Run: headless pygame with SDL's dummy video driver; simulated clock (each Clock.tick advances the game by its frame time, no real sleeping); random seed 0; keys injected as events and as key.get_pressed() state; mouse plan: one left click at the window centre at the start of phase 2, then a move to the lower-right quarter at the start of phase 3.
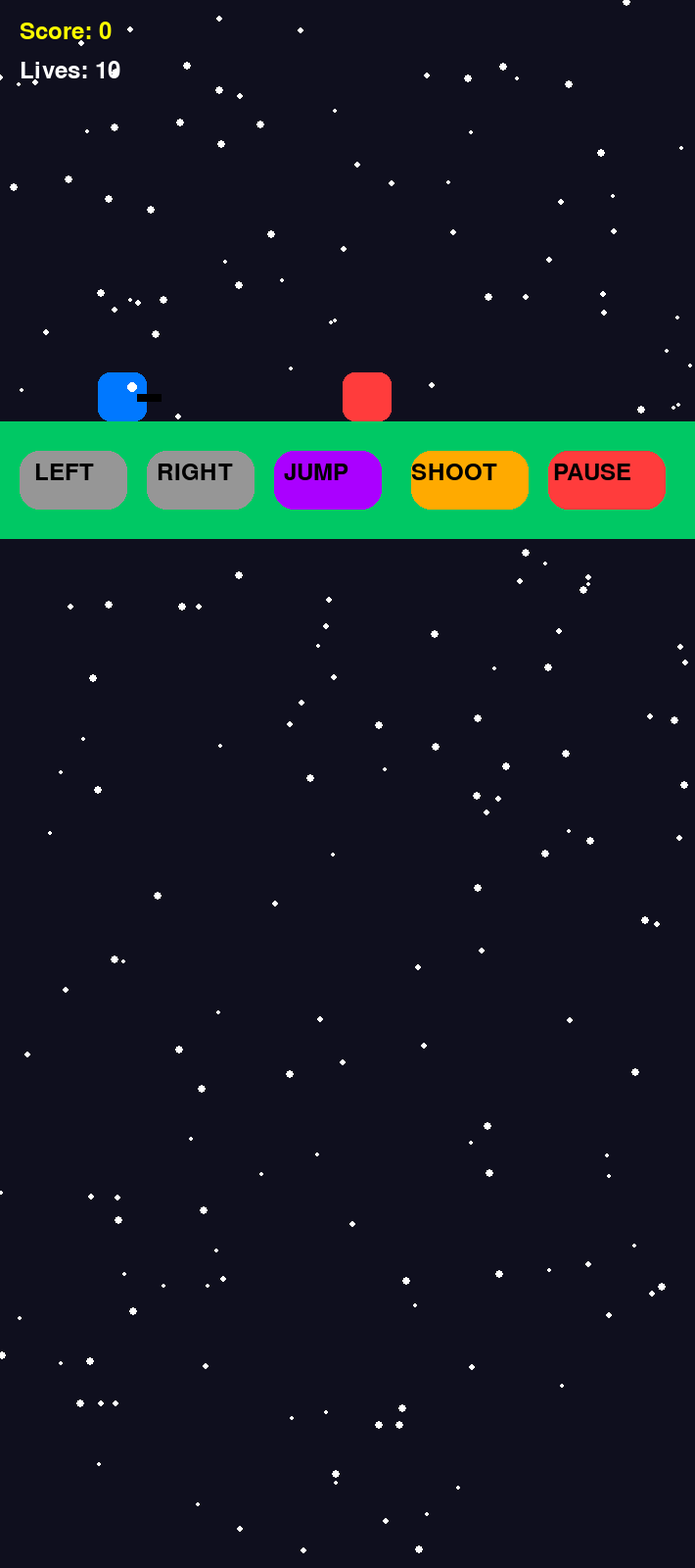
Frame 1 of 4 · flips 1–60 · no input
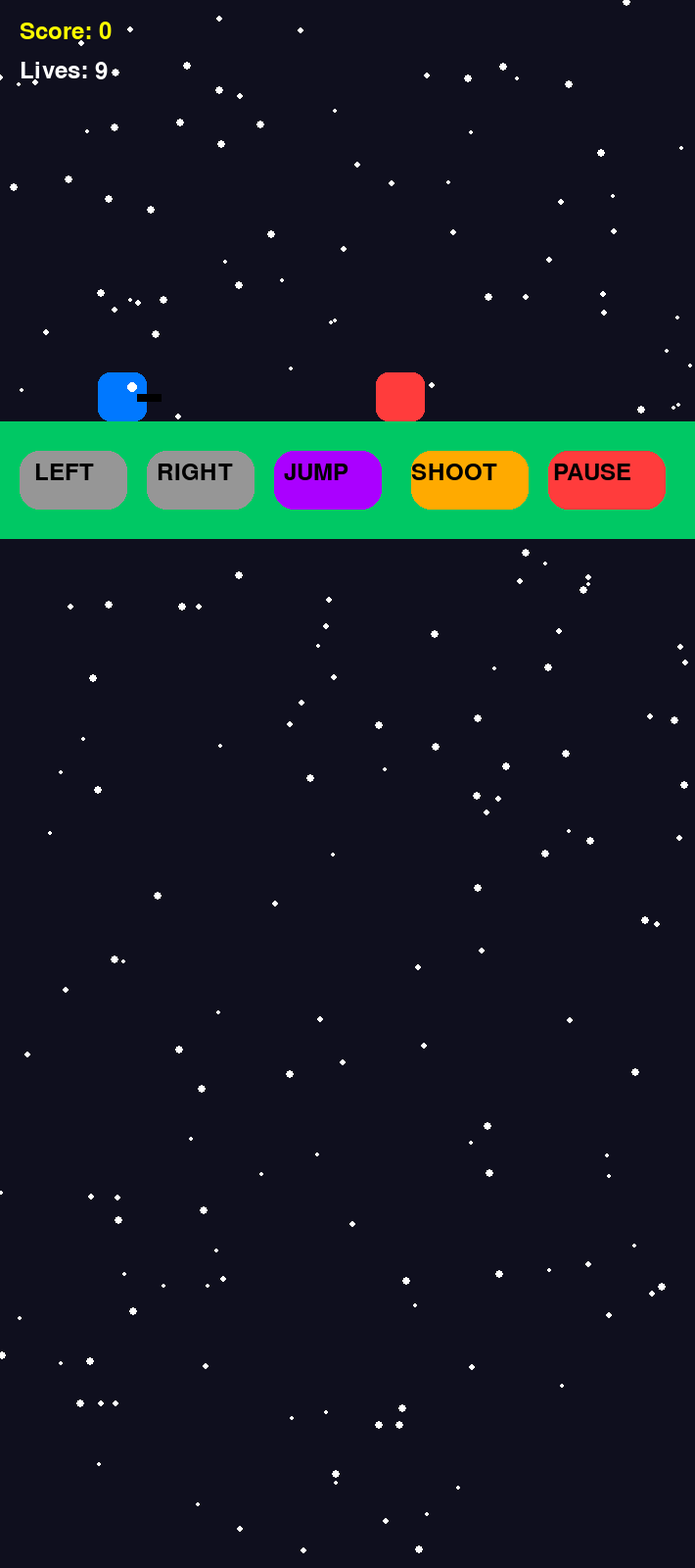
Frame 2 of 4 · flips 61–180 · clicked the window centre · tapped SPACE, RETURN · held RIGHT (→), D
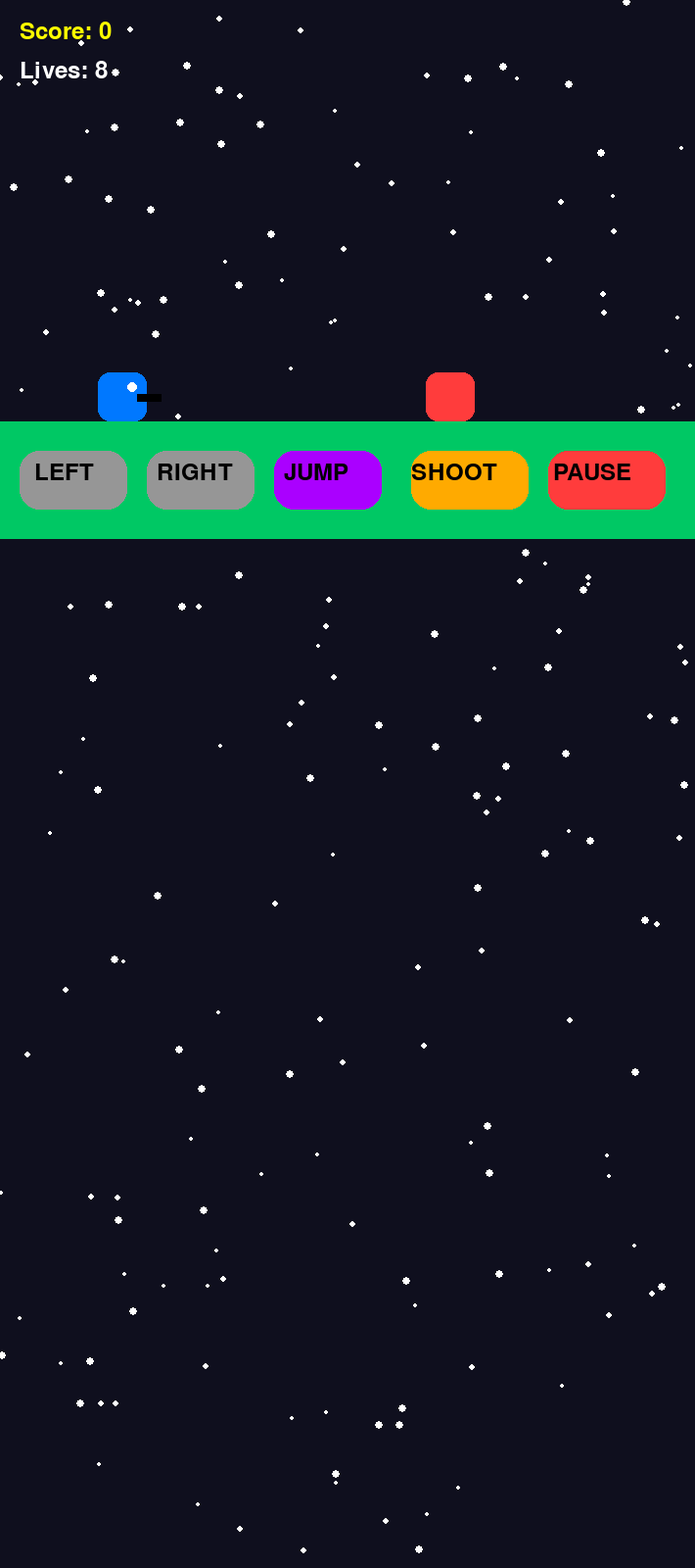
Frame 3 of 4 · flips 181–300 · moved the mouse to the lower-right quarter · held DOWN (↓), S
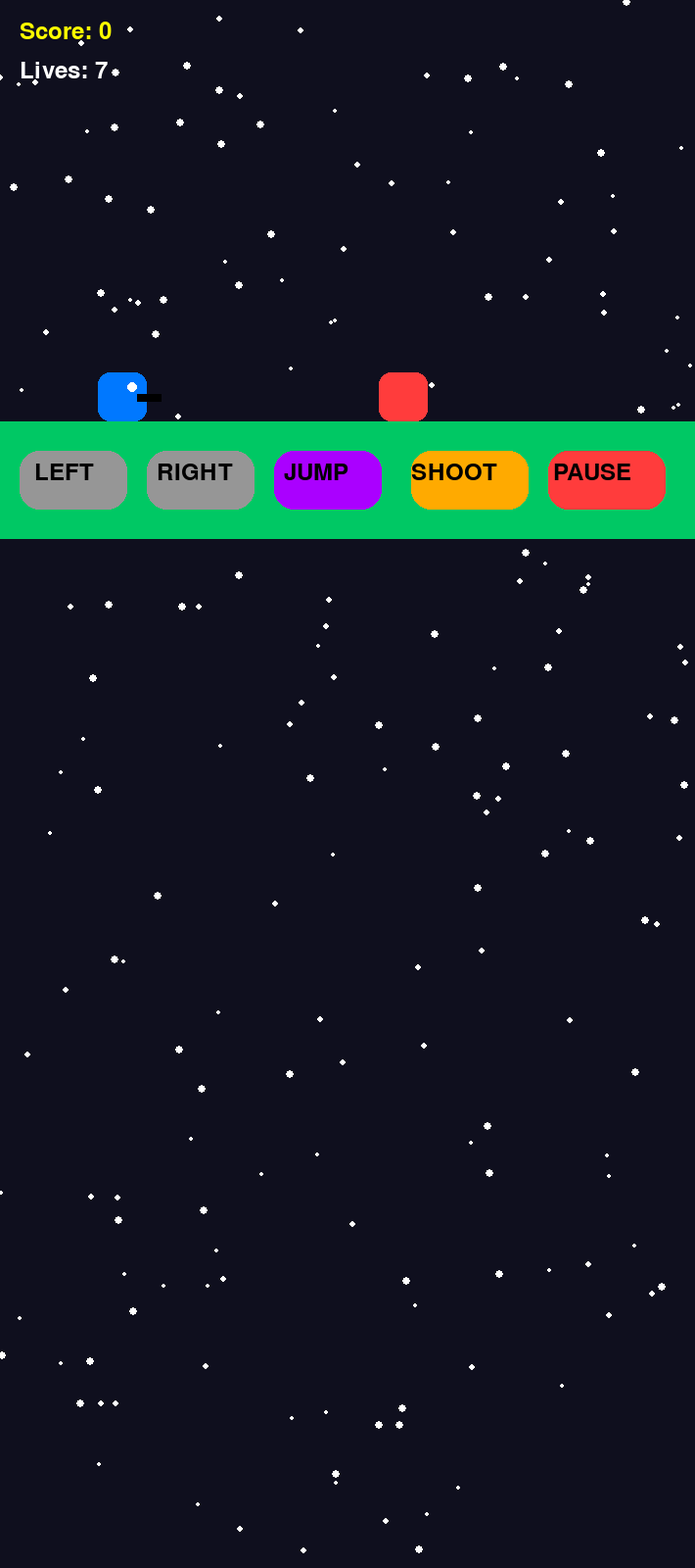
Frame 4 of 4 · flips 301–420 · held LEFT (←), A, UP (↑), W

The pygame program that drew these frames:

import pygame
import random
import sys

pygame.init()

# WINDOW
WIDTH = 710
HEIGHT = 1600

screen = pygame.display.set_mode((WIDTH, HEIGHT))
pygame.display.set_caption("Ultimate Boss Game")

clock = pygame.time.Clock()

# FONTS
font = pygame.font.SysFont("arial", 35)
big_font = pygame.font.SysFont("arial", 70)

# COLORS
WHITE = (255, 255, 255)
BLACK = (0, 0, 0)
BLUE = (0, 120, 255)
RED = (255, 60, 60)
GREEN = (0, 200, 100)
GRAY = (150, 150, 150)
YELLOW = (255, 255, 0)
PURPLE = (170, 0, 255)
ORANGE = (255, 170, 0)

def reset_game():
    global player_x, player_y
    global vel_y, on_ground
    global enemy_x, enemy_speed
    global boss_active, boss_x, boss_y
    global boss_hp
    global bullets
    global little_enemies
    global meteors
    global lasers
    global score, lives
    global game_over, win
    global facing
    global paused
    global shadow_mode
    global boss_dir
    global storm_active, storm_timer, last_triggered_score, storm_scores

    player_x = 100
    player_y = 380

    vel_y = 0
    on_ground = True

    facing = "right"

    enemy_x = WIDTH
    enemy_speed = 6

    boss_active = False

    boss_x = 650
    boss_y = 100

    boss_hp = 120
    boss_max_hp = 120

    bullets = []
    little_enemies = []
    meteors = []
    lasers = []

    score = 0  
    lives = 10

    game_over = False
    win = False
    paused = False
    shadow_mode = False
    boss_dir = 1
    
    # METEOR STORM VARIABLES
    storm_active = False
    storm_timer = 0
    last_triggered_score = -1
    
    # Select exactly 10 unique random scores between 1 and 98 for the meteor storms
    storm_scores = random.sample(range(1, 99), 10)

    return boss_max_hp

# PLAYER
player_w = 50
player_h = 50
player_speed = 7
jump_power = -17
gravity = 1

# ENEMY
enemy_y = 380

# BOSS
boss_w = 230
boss_h = 230

# BUTTONS
btn_y = 460
left_btn = pygame.Rect(20, btn_y, 110, 60)
right_btn = pygame.Rect(150, btn_y, 110, 60)
jump_btn = pygame.Rect(280, btn_y, 110, 60)
shoot_btn = pygame.Rect(420, btn_y, 120, 60)
pause_btn = pygame.Rect(560, btn_y, 120, 60)
restart_btn = pygame.Rect(300, 350, 230, 70)

move_left = False
move_right = False

# STARS
stars = []
for i in range(200):
    stars.append([
        random.randint(0, WIDTH),
        random.randint(0, HEIGHT),
        random.randint(2, 4)
    ])

boss_max_hp = reset_game()
attack_timer = 0
running = True

while running:
    clock.tick(99)

    # EVENTS
    for event in pygame.event.get():
        if event.type == pygame.QUIT:
            running = False

        if event.type == pygame.MOUSEBUTTONDOWN:
            x, y = event.pos

            if pause_btn.collidepoint(x, y):
                paused = not paused

            if not game_over and not paused:
                if left_btn.collidepoint(x, y):
                    move_left = True
                if right_btn.collidepoint(x, y):
                    move_right = True
                if jump_btn.collidepoint(x, y):
                    if on_ground:
                        vel_y = jump_power
                        on_ground = False
                if shoot_btn.collidepoint(x, y):
                    if facing == "right":
                        bullets.append([player_x + player_w, player_y + 20, 1])
                    else:
                        bullets.append([player_x - 10, player_y + 20, -1])
            else:
                if restart_btn.collidepoint(x, y):
                    boss_max_hp = reset_game()
                    attack_timer = 0

        if event.type == pygame.MOUSEBUTTONUP:
            move_left = False
            move_right = False

    # GAME LOGIC
    if not game_over and not paused:
        # PLAYER MOVE
        if move_left:
            player_x -= player_speed
            facing = "left"
        if move_right:
            player_x += player_speed
            facing = "right"

        # LIMITS
        if player_x < 0: player_x = 0
        if player_x > WIDTH - player_w: player_x = WIDTH - player_w

        # GRAVITY
        vel_y += gravity
        player_y += vel_y
        if player_y >= 380:
            player_y = 380
            vel_y = 0
            on_ground = True

        # NORMAL ENEMY
        if not boss_active:
            enemy_x -= enemy_speed
            if enemy_x < -60:
                enemy_x = WIDTH + random.randint(100, 300)
                score += 1

        # RANDOM METEOR STORM LOGIC (BEFORE BOSS) - SET TO 10 TIMES
        if not boss_active:
            if score in storm_scores and score != last_triggered_score:
                storm_active = True
                storm_timer = 150  
                last_triggered_score = score

            if storm_active:
                storm_timer -= 1
                
                # Decreased frequency: spawns every 8 frames instead of 4 (fewer meteors)
                if storm_timer % 8 == 0:
                    meteors.append([random.randint(0, WIDTH), -50, random.randint(6, 12)])
                
                if storm_timer <= 0:
                    storm_active = False

        # START BOSS
        if score >= 99:
            boss_active = True
            enemy_x = WIDTH + 9999
            storm_active = False  

        # BULLETS MOVE
        for bullet in bullets:
            bullet[0] += bullet[2] * 15
        bullets = [b for b in bullets if -100 < b[0] < WIDTH + 100]

        player_rect = pygame.Rect(player_x, player_y, player_w, player_h)
        enemy_rect = pygame.Rect(enemy_x, enemy_y, 50, 50)

        # NORMAL ENEMY DAMAGE
        if not boss_active and player_rect.colliderect(enemy_rect):
            lives -= 1
            enemy_x = WIDTH + random.randint(100, 300)
            if lives <= 0: game_over = True

        # BOSS ACTIVE LOGIC
        if boss_active:
            attack_timer += 1

            # BOSS MOVE
            boss_x += 4 * boss_dir
            if boss_x < 500: boss_dir = 1
            if boss_x > 760: boss_dir = -1

            # FOLLOW PLAYER
            if player_y < boss_y: boss_y -= 2
            if player_y > boss_y: boss_y += 2

            # SHADOW MODE
            shadow_mode = True if (attack_timer % 300 < 80) else False

            # FAST RANDOM LASERS
            if attack_timer % 35 == 0:
                lasers.clear() 
                lasers.append([
                    random.randint(0, WIDTH - 30),
                    0,
                    25,
                    HEIGHT,
                    random.choice([RED, ORANGE])
                ])

            # LITTLE ENEMIES
            if attack_timer % 120 == 0:
                for i in range(3):
                    little_enemies.append([WIDTH + random.randint(0, 300), 380, random.randint(7, 12)])

            # BOSS METEORS
            if attack_timer % 80 == 0:
                for i in range(4):
                    meteors.append([random.randint(0, WIDTH), -50, random.randint(7, 15)])

        # LASER DAMAGE
        for laser in lasers[:]:
            laser_rect = pygame.Rect(laser[0], laser[1], laser[2], laser[3])
            if player_rect.colliderect(laser_rect):
                lives -= 1
                if laser in lasers: lasers.remove(laser)
                if lives <= 0: game_over = True

        # LITTLE ENEMY MOVE
        for enemy in little_enemies[:]:
            enemy[0] -= enemy[2]
            enemy_rect2 = pygame.Rect(enemy[0], enemy[1], 40, 40)
            if player_rect.colliderect(enemy_rect2):
                lives -= 1
                if enemy in little_enemies: little_enemies.remove(enemy)
                if lives <= 0: game_over = True
            if enemy[0] < -100:
                if enemy in little_enemies: little_enemies.remove(enemy)

        # METEOR MOVE
        for meteor in meteors[:]:
            meteor[1] += meteor[2]
            meteor_rect = pygame.Rect(meteor[0], meteor[1], 35, 35)
            if player_rect.colliderect(meteor_rect):
                lives -= 1
                if meteor in meteors: meteors.remove(meteor)
                if lives <= 0: game_over = True
            elif meteor[1] > HEIGHT + 100:
                if meteor in meteors: meteors.remove(meteor)

        # BOSS HIT
        boss_rect = pygame.Rect(boss_x, boss_y, boss_w, boss_h)
        for bullet in bullets[:]:
            bullet_rect = pygame.Rect(bullet[0], bullet[1], 15, 6)
            if boss_active and bullet_rect.colliderect(boss_rect):
                boss_hp -= 1
                if bullet in bullets: bullets.remove(bullet)
                if boss_hp <= 0:
                    win = True
                    game_over = True

    # ==================
    # DRAW SECTION
    # ==================
    screen.fill((15, 15, 30))

    # STARS
    for star in stars:
        pygame.draw.circle(screen, WHITE, (star[0], star[1]), star[2])

    # GROUND
    pygame.draw.rect(screen, GREEN, (0, 430, WIDTH, 120))

    # PLAYER
    pygame.draw.rect(screen, BLUE, (player_x, player_y, player_w, player_h), border_radius=12)
    pygame.draw.circle(screen, WHITE, (player_x + 35, player_y + 15), 5)

    # GUN
    if facing == "right":
        pygame.draw.rect(screen, BLACK, (player_x + 40, player_y + 22, 25, 8))
    else:
        pygame.draw.rect(screen, BLACK, (player_x - 15, player_y + 22, 25, 8))

    # NORMAL ENEMY
    if not boss_active:
        pygame.draw.rect(screen, RED, (enemy_x, enemy_y, 50, 50), border_radius=12)

    # BOSS DRAW
    if boss_active:
        if shadow_mode:
            shadow_surface = pygame.Surface((boss_w, boss_h))
            shadow_surface.set_alpha(100)
            shadow_surface.fill((50, 0, 0))
            screen.blit(shadow_surface, (boss_x, boss_y))

        pygame.draw.rect(screen, PURPLE, (boss_x, boss_y, boss_w, boss_h), border_radius=25)
        pygame.draw.circle(screen, WHITE, (boss_x + 60, boss_y + 70), 15)
        pygame.draw.circle(screen, WHITE, (boss_x + 170, boss_y + 70), 15)

        # HP BAR
        bar_x, bar_y, bar_width, bar_height = 250, 15, 500, 40
        pygame.draw.rect(screen, BLACK, (bar_x - 4, bar_y - 4, bar_width + 8, bar_height + 8), border_radius=18)
        pygame.draw.rect(screen, GRAY, (bar_x, bar_y, bar_width, bar_height), border_radius=15)
        
        current_width = (max(0, boss_hp) / boss_max_hp) * bar_width
        hp_color = GREEN
        if boss_hp <= 70: hp_color = ORANGE
        if boss_hp <= 30: hp_color = RED

        pygame.draw.rect(screen, hp_color, (bar_x, bar_y, current_width, bar_height), border_radius=15)
        pygame.draw.rect(screen, WHITE, (bar_x, bar_y, bar_width, bar_height), 4, border_radius=15)
        
        boss_name = font.render("ULTIMATE SHADOW KING", True, WHITE)
        screen.blit(boss_name, (260, 65))

    # BULLETS
    for bullet in bullets:
        pygame.draw.rect(screen, YELLOW, (bullet[0], bullet[1], 15, 6), border_radius=4)

    # LITTLE ENEMIES
    for enemy in little_enemies:
        pygame.draw.rect(screen, RED, (enemy[0], enemy[1], 40, 40), border_radius=10)
        pygame.draw.circle(screen, WHITE, (enemy[0] + 12, enemy[1] + 12), 4)
        pygame.draw.circle(screen, WHITE, (enemy[0] + 28, enemy[1] + 12), 4)

    # METEORS
    for meteor in meteors:
        pygame.draw.circle(screen, ORANGE, (int(meteor[0]), int(meteor[1])), 20)

    # LASERS DRAW
    for laser in lasers:
        pygame.draw.rect(screen, laser[4], (laser[0], laser[1], laser[2], laser[3]))

    # UI BUTTONS
    pygame.draw.rect(screen, GRAY, left_btn, border_radius=20)
    pygame.draw.rect(screen, GRAY, right_btn, border_radius=20)
    pygame.draw.rect(screen, PURPLE, jump_btn, border_radius=20)
    pygame.draw.rect(screen, ORANGE, shoot_btn, border_radius=20)
    pygame.draw.rect(screen, RED, pause_btn, border_radius=20)

    screen.blit(font.render("LEFT", True, BLACK), (35, btn_y + 10))
    screen.blit(font.render("RIGHT", True, BLACK), (160, btn_y + 10))
    screen.blit(font.render("JUMP", True, BLACK), (290, btn_y + 10))
    screen.blit(font.render("SHOOT", True, BLACK), (420, btn_y + 10))
    screen.blit(font.render("PAUSE", True, BLACK), (565, btn_y + 10))

    # TEXT DETAILS
    screen.blit(font.render(f"Score: {score}", True, YELLOW), (20, 20))
    screen.blit(font.render(f"Lives: {lives}", True, WHITE), (20, 60))

    # METEOR STORM WARNING
    if storm_active:
        storm_text = font.render("WARNING: METEOR STORM ACTIVE!", True, ORANGE)
        screen.blit(storm_text, (WIDTH // 2 - 220, 80))

    if paused:
        screen.blit(big_font.render("PAUSED", True, WHITE), (250, 250))

    if game_over:
        text = big_font.render("YOU WIN!" if win else "GAME OVER", True, GREEN if win else RED)
        screen.blit(text, (260, 180))
        pygame.draw.rect(screen, ORANGE, restart_btn, border_radius=20)
        screen.blit(font.render("RESTART", True, BLACK), (345, 365))

    pygame.display.update()

pygame.quit()
sys.exit()
